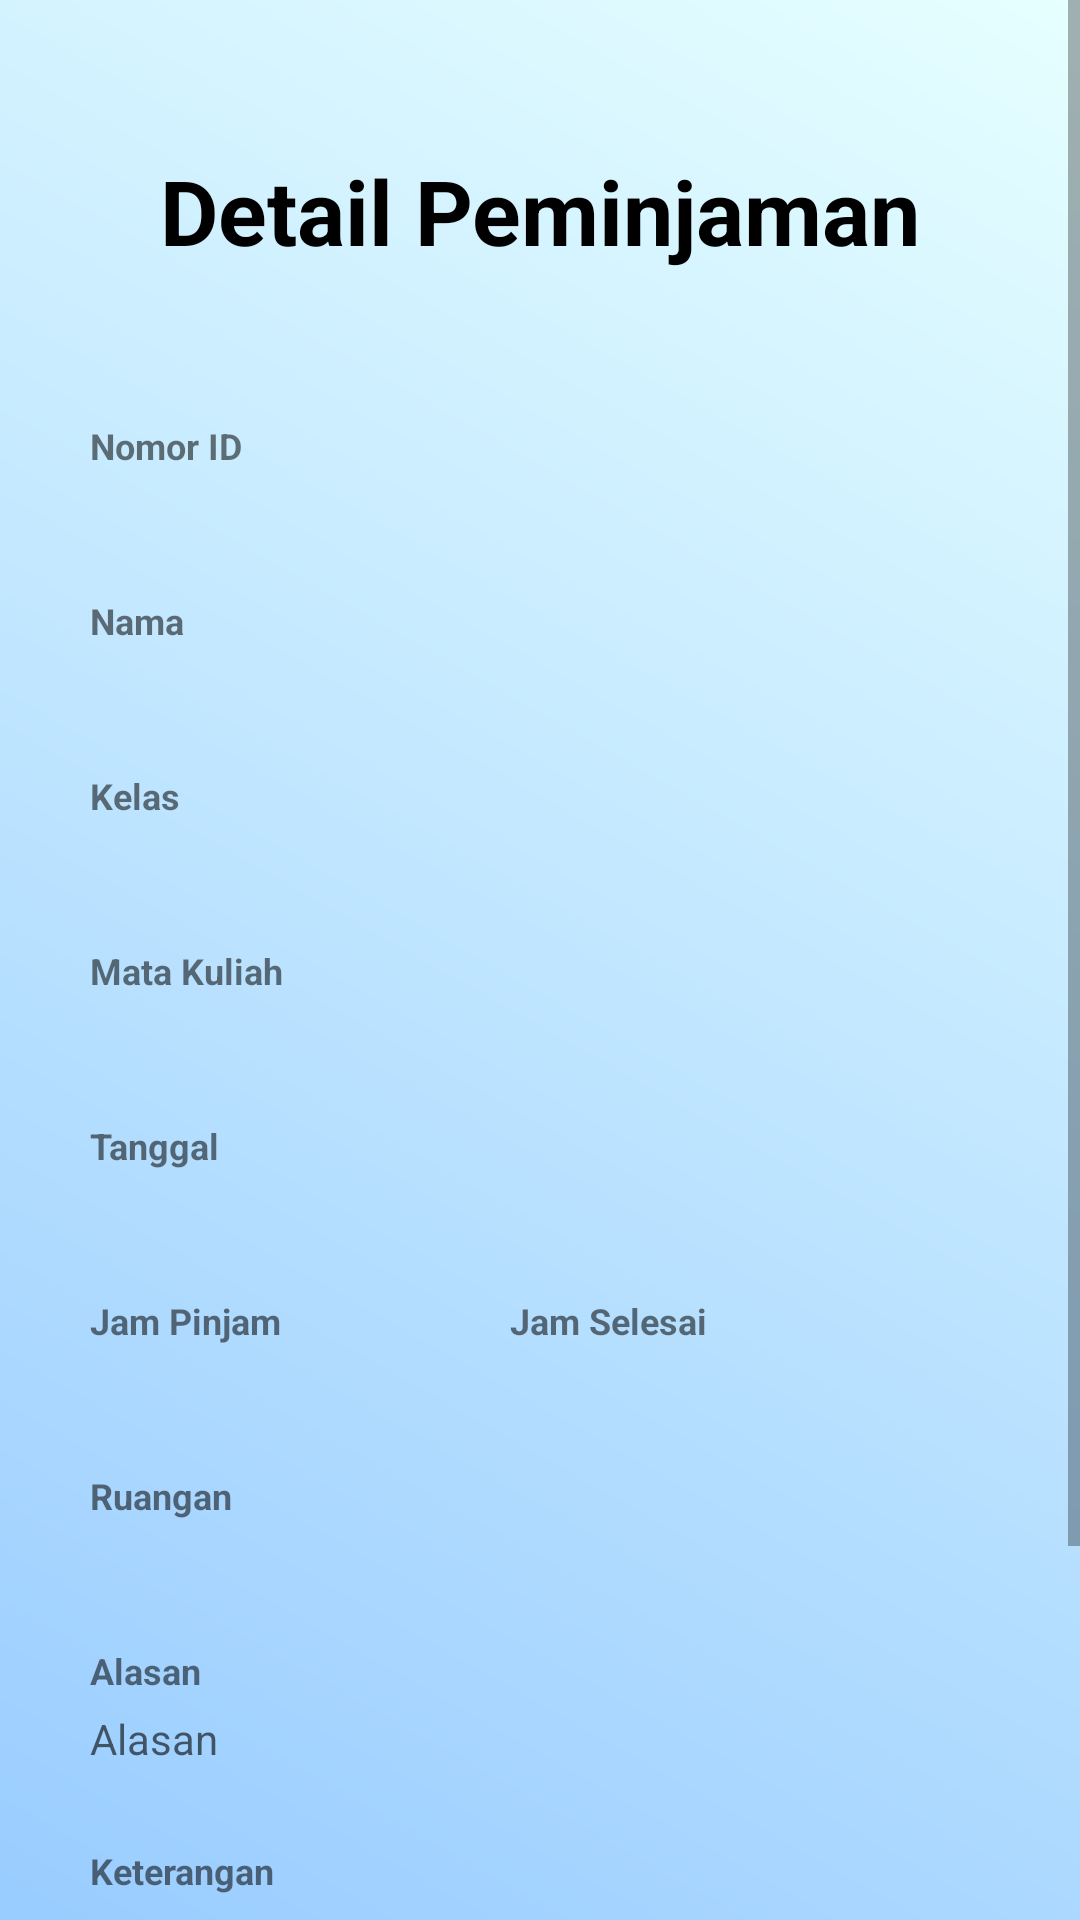

Write the Android layout XML for this screen, with the resource values it uses.
<!-- AndroidManifest.xml: application theme AppTheme -->
<!-- res/layout/activity_detail_peminjaman.xml -->
<?xml version="1.0" encoding="utf-8"?>
<ScrollView xmlns:android="http://schemas.android.com/apk/res/android"
    xmlns:app="http://schemas.android.com/apk/res-auto"
    xmlns:tools="http://schemas.android.com/tools"
    android:layout_width="match_parent"
    android:layout_height="match_parent"
    android:background="@drawable/gradient1"
    tools:context=".DetailPeminjaman">

    <LinearLayout
        android:layout_width="match_parent"
        android:layout_height="wrap_content"
        android:orientation="vertical"
        android:gravity="center">

        <TextView
            android:layout_width="300dp"
            android:layout_height="wrap_content"
            android:id="@+id/tv_title"
            android:text="@string/detail_pinjam"
            android:textColor="@android:color/black"
            android:textStyle="bold"
            android:textSize="30sp"
            android:layout_marginTop="50dp"
            android:textAlignment="center" />

        <TextView
            android:layout_width="300dp"
            android:layout_height="wrap_content"
            android:id="@+id/tv_id"
            android:text="@string/id"
            android:textSize="12sp"
            android:textStyle="bold"
            android:layout_marginTop="50dp" />

        <TextView
            android:layout_width="300dp"
            android:layout_height="wrap_content"
            android:id="@+id/et_id"
            android:textSize="20sp"
            android:layout_marginTop="5dp" />

        <TextView
            android:layout_width="300dp"
            android:layout_height="wrap_content"
            android:id="@+id/tv_nama"
            android:text="@string/nama"
            android:textSize="12sp"
            android:textStyle="bold"
            android:layout_marginTop="10dp" />

        <TextView
            android:layout_width="300dp"
            android:layout_height="wrap_content"
            android:id="@+id/et_nama"
            android:textSize="20sp"
            android:layout_marginTop="5dp" />

        <TextView
            android:layout_width="300dp"
            android:layout_height="wrap_content"
            android:id="@+id/tv_kelas"
            android:text="@string/kelas"
            android:textSize="12sp"
            android:textStyle="bold"
            android:layout_marginTop="10dp" />

        <TextView
            android:layout_width="300dp"
            android:layout_height="wrap_content"
            android:id="@+id/et_kelas"
            android:textSize="20sp"
            android:layout_marginTop="5dp" />

        <TextView
            android:layout_width="300dp"
            android:layout_height="wrap_content"
            android:id="@+id/tv_matkul"
            android:text="@string/mata_kuliah"
            android:textSize="12sp"
            android:textStyle="bold"
            android:layout_marginTop="10dp" />

        <TextView
            android:layout_width="300dp"
            android:layout_height="wrap_content"
            android:id="@+id/et_matkul"
            android:textSize="20sp"
            android:layout_marginTop="5dp" />

        <TextView
            android:layout_width="300dp"
            android:layout_height="wrap_content"
            android:id="@+id/tv_tanggal"
            android:text="@string/tanggal"
            android:textSize="12sp"
            android:textStyle="bold"
            android:layout_marginTop="10dp" />

        <TextView
            android:layout_width="300dp"
            android:layout_height="wrap_content"
            android:id="@+id/et_tanggal"
            android:textSize="20sp"
            android:layout_marginTop="5dp" />

        <LinearLayout
            android:layout_width="300dp"
            android:layout_height="wrap_content"
            android:orientation="horizontal">

            <LinearLayout
                android:layout_width="140dp"
                android:layout_height="wrap_content"
                android:orientation="vertical">

                <TextView
                    android:layout_width="match_parent"
                    android:layout_height="wrap_content"
                    android:id="@+id/tv_jamAwal"
                    android:text="@string/jam_pinjam"
                    android:textSize="12sp"
                    android:textStyle="bold"
                    android:layout_marginTop="10dp" />

                <TextView
                    android:layout_width="match_parent"
                    android:layout_height="wrap_content"
                    android:id="@+id/et_jamAwal"
                    android:textSize="20sp"
                    android:layout_marginTop="5dp" />

            </LinearLayout>

            <LinearLayout
                android:layout_width="140dp"
                android:layout_height="wrap_content"
                android:orientation="vertical">

                <TextView
                    android:layout_width="match_parent"
                    android:layout_height="wrap_content"
                    android:id="@+id/tv_jamAkhir"
                    android:text="@string/jam_selesai"
                    android:textSize="12sp"
                    android:textStyle="bold"
                    android:layout_marginTop="10dp" />

                <TextView
                    android:layout_width="match_parent"
                    android:layout_height="wrap_content"
                    android:id="@+id/et_jamAkhir"
                    android:textSize="20sp"
                    android:layout_marginTop="5dp" />

            </LinearLayout>

        </LinearLayout>

        <TextView
            android:layout_width="300dp"
            android:layout_height="wrap_content"
            android:id="@+id/tv_ruang"
            android:text="@string/ruang"
            android:textSize="12sp"
            android:textStyle="bold"
            android:layout_marginTop="10dp" />

        <TextView
            android:layout_width="300dp"
            android:layout_height="wrap_content"
            android:id="@+id/et_ruang"
            android:textSize="20sp"
            android:layout_marginTop="5dp" />

        <TextView
            android:layout_width="300dp"
            android:layout_height="wrap_content"
            android:id="@+id/tv_alasan"
            android:text="@string/alasan"
            android:textSize="12sp"
            android:textStyle="bold"
            android:layout_marginTop="10dp" />

        <TextView
            android:layout_width="300dp"
            android:layout_height="wrap_content"
            android:id="@+id/et_alasan"
            android:hint="@string/alasan"
            android:lines="4"
            android:maxLines="10"
            android:minLines="2"
            android:scrollbars="vertical"
            android:textSize="14sp"
            android:layout_marginTop="5dp" />

        <TextView
            android:layout_width="300dp"
            android:layout_height="wrap_content"
            android:id="@+id/tv_keterangan"
            android:text="@string/keterangan"
            android:textSize="12sp"
            android:textStyle="bold"
            android:layout_marginTop="10dp" />

        <TextView
            android:layout_width="300dp"
            android:layout_height="50dp"
            android:id="@+id/et_keterangan"
            android:textSize="20sp"
            android:layout_marginTop="5dp" />

    <LinearLayout
        android:layout_width="300dp"
        android:layout_height="wrap_content"
        android:orientation="horizontal"
        android:layout_marginTop="30dp"
        android:layout_marginBottom="30dp">

        <Button
            android:layout_width="140dp"
            android:layout_height="wrap_content"
            android:id="@+id/bt_terima"
            android:background="@drawable/button1"
            android:textColor="@color/white"
            android:text="@string/terima"
            android:layout_marginRight="7dp"/>

        <Button
            android:layout_width="140dp"
            android:background="@drawable/button1"
            android:textColor="@color/white"
            android:layout_height="wrap_content"
            android:id="@+id/bt_tolak"
            android:text="@string/tolak"
            android:layout_marginLeft="10dp"/>

    </LinearLayout>

    </LinearLayout>

</ScrollView>
<!-- resources referenced by this layout -->
<resources>
  <color name="white">#FFFFFF</color>
  <!-- drawable button1 (drawable) -->
  <?xml version="1.0" encoding="utf-8"?>
  <selector xmlns:android="http://schemas.android.com/apk/res/android">
      <item>
          <shape xmlns:android="http://schemas.android.com/apk/res/android" android:shape="rectangle">
              <solid android:color="@color/indigo_500" />
              <corners android:radius="16dp" />
          </shape>
      </item>
  </selector>
  <!-- drawable gradient1 (drawable) -->
  <?xml version="1.0" encoding="utf-8"?>
  <shape xmlns:android="http://schemas.android.com/apk/res/android">
      <gradient
          android:startColor="@color/blue2"
          android:endColor="@color/blue1"
          android:angle="45"/>
  </shape>
  <string name="alasan">Alasan</string>
  <string name="detail_pinjam">Detail Peminjaman</string>
  <string name="id">Nomor ID</string>
  <string name="jam_pinjam">Jam Pinjam</string>
  <string name="jam_selesai">Jam Selesai</string>
  <string name="kelas">Kelas</string>
  <string name="keterangan">Keterangan</string>
  <string name="mata_kuliah">Mata Kuliah</string>
  <string name="nama">Nama</string>
  <string name="ruang">Ruangan</string>
  <string name="tanggal">Tanggal</string>
  <string name="terima">Terima</string>
  <string name="tolak">Tolak</string>
  <style name="AppTheme" parent="Theme.AppCompat.Light.DarkActionBar">
          
          <item name="colorPrimary">@color/colorPrimary</item>
          <item name="colorPrimaryDark">@color/colorPrimaryDark</item>
          <item name="colorAccent">@color/colorAccent</item>
      </style>
  <color name="indigo_500">#3f51b5</color>
  <color name="blue2">#99ccff</color>
  <color name="blue1">#e6ffff</color>
  <color name="colorPrimary">#6200EE</color>
  <color name="colorPrimaryDark">#3700B3</color>
  <color name="colorAccent">#03DAC5</color>
</resources>
